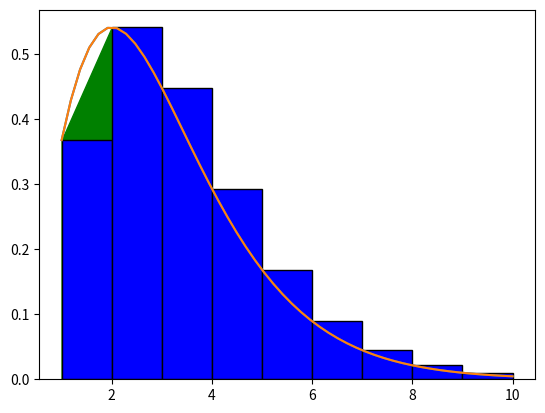

Here is the Python script that generated this plot:
# Trapezoid
import numpy as np
import matplotlib.pyplot as plt

def func(x):
    return (x**2)*np.exp(-x)

a = 1.0
b = 10.0
n = 10

dx = (b-a)/(n-a)
x = np.linspace(a,b,n)

sigma = 0
for i in range (n-1):
    sigma = dx*func(x[i])
hasil = 0

for i in range (0-1):
    hasil += df*func(x[i])

xp = np.linspace(a,b)
plt.plot(xp,func(xp))
for i in range (n-1):
    plt.bar(x[i], func(x[i]), align = 'edge', width = 0.000001, color = 'red', edgecolor = 'yellow')

plt.fill_between(x, func(x), color= 'green')
plt.show()

# Riemann
import numpy as np
import matplotlib.pyplot as plt
def func(x):
    return (x**2)*np.exp(-x)
a = 1.0
b = 10.0
n = 10
# Riemann
x = np.linspace(a,b,n)
dx = (x[-1]-x[0])/(n-1)

hasil = 0
for i in range(n-1):
    hasil += dx*func(x[i])

xp =np.linspace(a,b)
plt.plot(xp,func(xp))
for i in range (n-1):
    plt.bar(x[i],func(x[i]), align = 'edge',width=dx, color = 'blue', edgecolor='black')
plt.show()
print (hasil)
